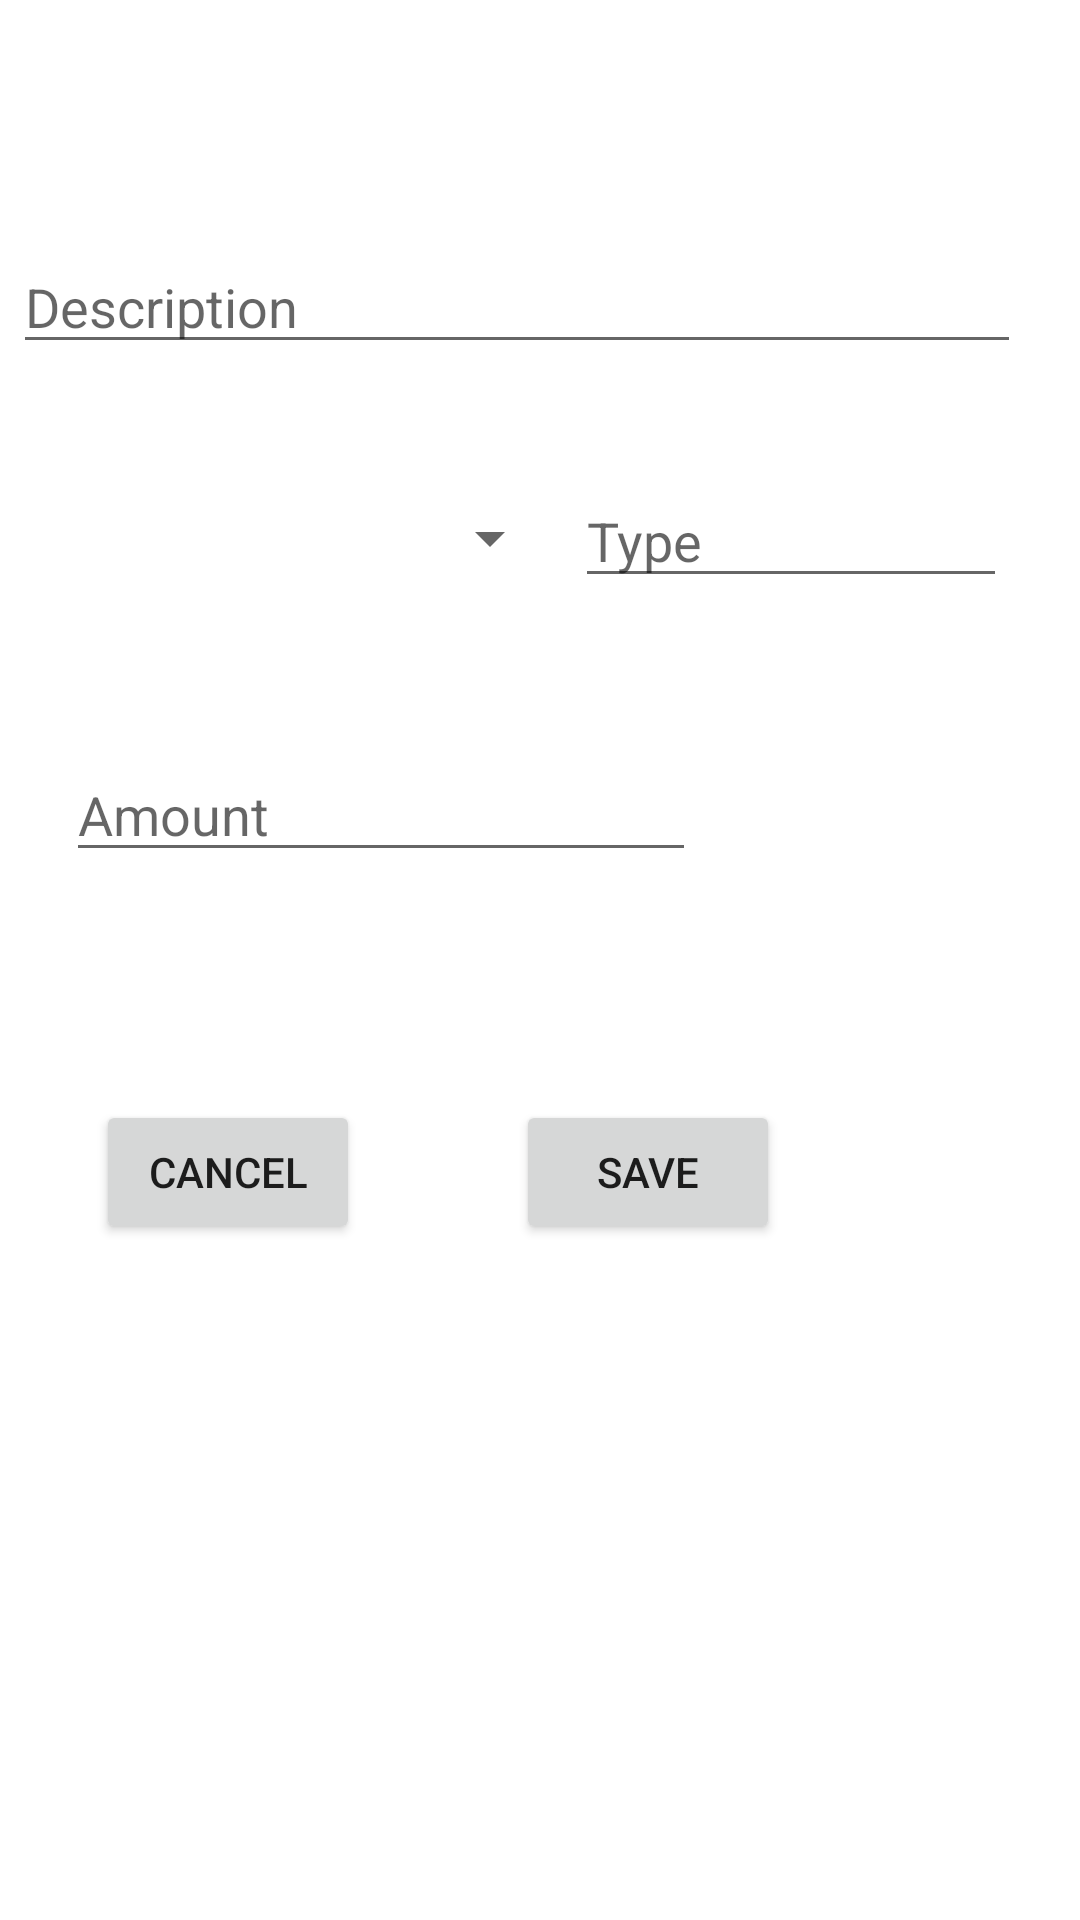

Layout XML and referenced resources for this Android screen:
<!-- AndroidManifest.xml: application theme Theme.MoneyManager -->
<!-- res/layout/insert_income.xml -->
<?xml version="1.0" encoding="utf-8"?>
<androidx.constraintlayout.widget.ConstraintLayout
    xmlns:android="http://schemas.android.com/apk/res/android"
    xmlns:app="http://schemas.android.com/apk/res-auto"
    xmlns:tools="http://schemas.android.com/tools"
    android:layout_width="match_parent"
    android:layout_height="match_parent">

    <EditText
        android:id="@+id/incomeDesc"
        android:layout_width="336dp"
        android:layout_height="wrap_content"
        android:layout_marginTop="80dp"
        android:ems="10"
        android:hint="Description"
        android:inputType="textPersonName"
        app:layout_constraintEnd_toEndOf="parent"
        app:layout_constraintHorizontal_bias="0.176"
        app:layout_constraintStart_toStartOf="parent"
        app:layout_constraintTop_toTopOf="parent" />

    <Spinner
        android:id="@+id/incomeSpinner"
        android:layout_width="160dp"
        android:layout_height="36dp"
        android:layout_marginTop="40dp"
        app:layout_constraintEnd_toEndOf="parent"
        app:layout_constraintHorizontal_bias="0.137"
        app:layout_constraintStart_toStartOf="parent"
        app:layout_constraintTop_toBottomOf="@+id/incomeDesc" />

    <EditText
        android:id="@+id/incomeAmount"
        android:layout_width="wrap_content"
        android:layout_height="wrap_content"
        android:layout_marginTop="52dp"
        android:ems="10"
        android:hint="Amount"
        android:inputType="textPersonName"
        app:layout_constraintEnd_toEndOf="parent"
        app:layout_constraintHorizontal_bias="0.147"
        app:layout_constraintStart_toStartOf="parent"
        app:layout_constraintTop_toBottomOf="@+id/incomeSpinner" />

    <Button
        android:id="@+id/incomeCancelBtn"
        android:layout_width="wrap_content"
        android:layout_height="wrap_content"
        android:layout_marginTop="76dp"
        android:layout_marginEnd="52dp"
        android:layout_marginRight="52dp"
        android:text="Cancel"
        app:layout_constraintEnd_toStartOf="@+id/incomeSaveBtn"
        app:layout_constraintTop_toBottomOf="@+id/incomeAmount" />

    <Button
        android:id="@+id/incomeSaveBtn"
        android:layout_width="wrap_content"
        android:layout_height="wrap_content"
        android:layout_marginTop="76dp"
        android:layout_marginEnd="100dp"
        android:layout_marginRight="100dp"
        android:text="Save"
        app:layout_constraintEnd_toEndOf="parent"
        app:layout_constraintTop_toBottomOf="@+id/incomeAmount" />

    <EditText
        android:id="@+id/incomeType"
        android:layout_width="144dp"
        android:layout_height="38dp"
        android:layout_marginTop="40dp"
        android:ems="10"
        android:hint="Type"
        android:inputType="textPersonName"
        app:layout_constraintEnd_toEndOf="parent"
        app:layout_constraintHorizontal_bias="0.151"
        app:layout_constraintStart_toEndOf="@+id/incomeSpinner"
        app:layout_constraintTop_toBottomOf="@+id/incomeDesc" />

</androidx.constraintlayout.widget.ConstraintLayout>
<!-- resources referenced by this layout -->
<resources>
  <style name="Theme.MoneyManager" parent="Theme.MaterialComponents.DayNight.DarkActionBar">
          
          <item name="colorPrimary">@color/teal_200</item>
          <item name="colorPrimaryVariant">@color/teal_700</item>
          <item name="colorOnPrimary">@color/black</item>
          
          <item name="colorSecondary">@color/teal_200</item>
          <item name="colorSecondaryVariant">@color/teal_700</item>
          <item name="colorOnSecondary">@color/black</item>
          
          <item name="android:statusBarColor" tools:targetApi="l">?attr/colorPrimaryVariant</item>
          
      </style>
  <color name="teal_200">#FF03DAC5</color>
  <color name="teal_700">#FF018786</color>
  <color name="black">#FF000000</color>
</resources>
